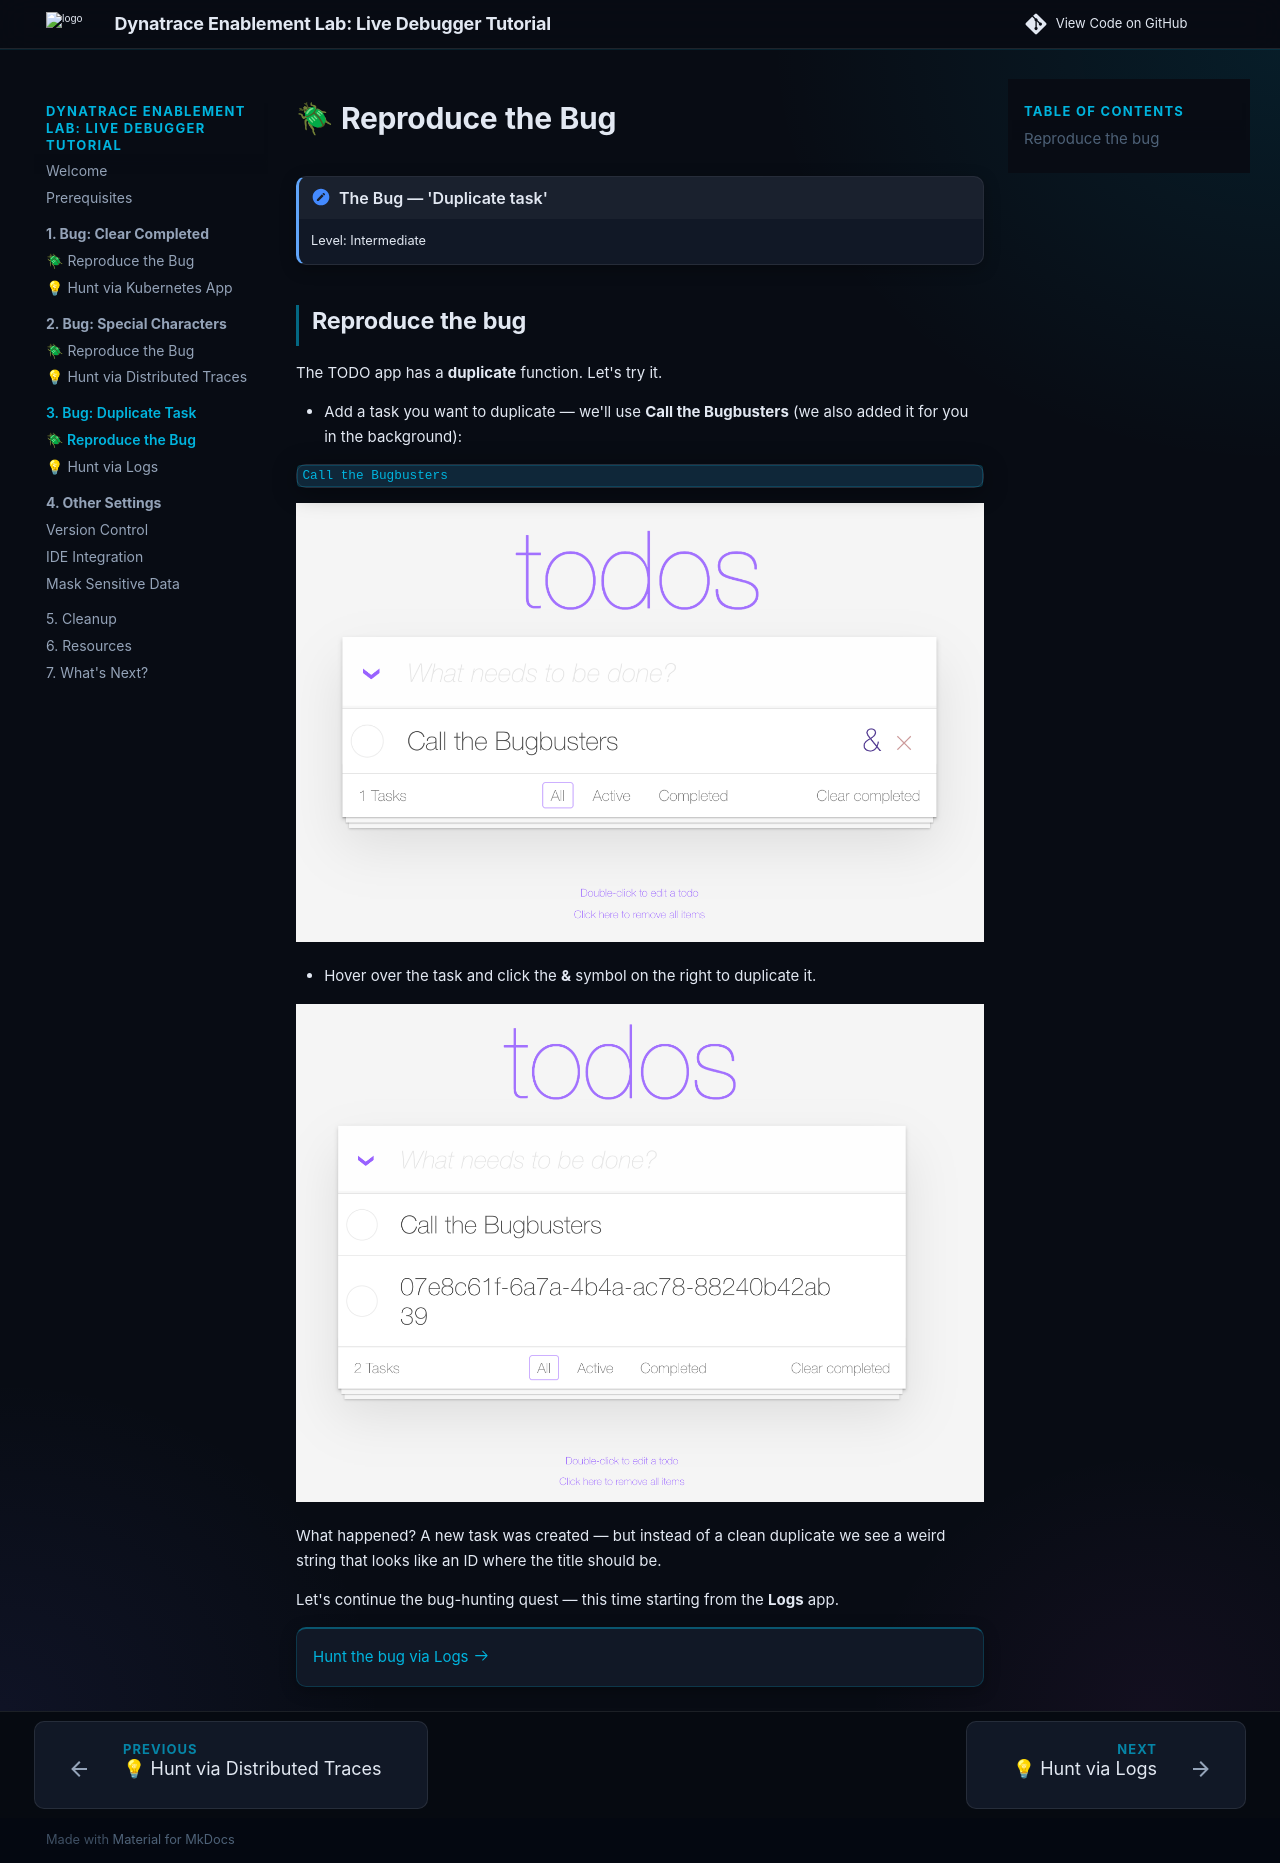

repository: dynatrace-wwse/enablement-live-debugger-bug-hunting · page: 3-bug-duplicate-task/index.html · generator: mkdocs

<!-- LAB_NO_SOLUTION: Reproduce half of a reproduce/fix pair — the fix lives in 3-bug-hunt-via-logs.md. -->

<!-- STEP_SETUP
commands:
  - "export LAB_WAIT=1; addTask '{\"title\":\"Call the Bugbusters\",\"completed\":false}'"
-->

!!! note "The Bug — 'Duplicate task'"
    Level: Intermediate

## Reproduce the bug

The TODO app has a **duplicate** function. Let's try it.

- Add a task you want to duplicate — we'll use **Call the Bugbusters** (we also added it for you in the background):

```text
Call the Bugbusters
```

![Duplicate](img/todo_app_duplicate.png)

- Hover over the task and click the **&** symbol on the right to duplicate it.

![Duplicate](img/todo_app_duplicate2.png)

What happened? A new task was created — but instead of a clean duplicate we see a weird string that looks like an ID where the title should be.

<!-- LAB_QUESTION
type: multiple-choice
question: "The duplicate shows an ID where the title should be (and vice-versa). What kind of bug is this most likely to be?"
options:
  - "Two setter calls have their arguments swapped — the title is set to a new UUID and the ID is set to the old title"
  - "The database rejected the insert"
  - "The browser cached an old copy of the task"
  - "Dynatrace mislabeled the log line"
correct: 0
explanation: "Swapped values are the classic signature of swapped setter arguments. The Live Debugger snapshot will show the map items with title and ID transposed."
-->

Let's continue the bug-hunting quest — this time starting from the **Logs** app.

<div class="grid cards" markdown>
- [Hunt the bug via Logs :octicons-arrow-right-24:](3-bug-hunt-via-logs.md)
</div>
